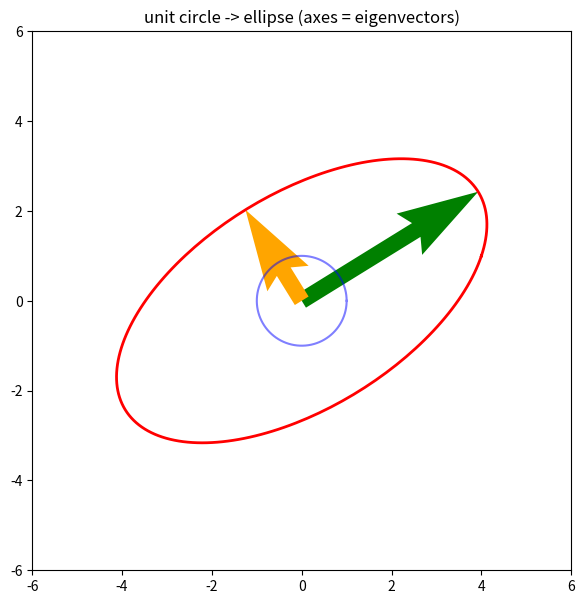

This chart was generated by the following Python code:
import numpy as np, matplotlib.pyplot as plt
print('ok')


import numpy as np
A=np.array([[4.,1.],[1.,3.]])
evals,evecs=np.linalg.eig(A)
for i in range(2):
  v=evecs[:,i]; lam=evals[i]
  print('A@v={}, lambda*v={}, match={}'.format(A@v.round(3),(lam*v).round(3),np.allclose(A@v,lam*v)))
M=np.random.randn(5,5); A5=M.T@M
ev5=np.linalg.eig(A5)[0].real
ev5s=sorted(ev5,reverse=True)
total=sum(ev5s)
for i,lam in enumerate(ev5s):
  print('lambda{}={:.1f} ({:.0f}%)'.format(i+1,lam,lam/total*100))


import numpy as np, matplotlib.pyplot as plt
A=np.array([[4.,1.],[1.,3.]])
th=np.linspace(0,2*np.pi,200)
circle=np.column_stack([np.cos(th),np.sin(th)])
ellipse=(A@circle.T).T
evals,evecs=np.linalg.eig(A)
fig,ax=plt.subplots(figsize=(7,7))
ax.plot(circle[:,0],circle[:,1],'b-',alpha=0.5)
ax.plot(ellipse[:,0],ellipse[:,1],'r-',lw=2)
for i in range(2):
  v=evecs[:,i]*evals[i]
  ax.quiver(0,0,v[0],v[1],angles='xy',scale_units='xy',scale=1,color=['green','orange'][i],width=0.03)
ax.set_aspect('equal'); ax.set_xlim(-6,6); ax.set_ylim(-6,6)
ax.set_title('unit circle -> ellipse (axes = eigenvectors)')
print('ellipse axes = eigenvector directions')
